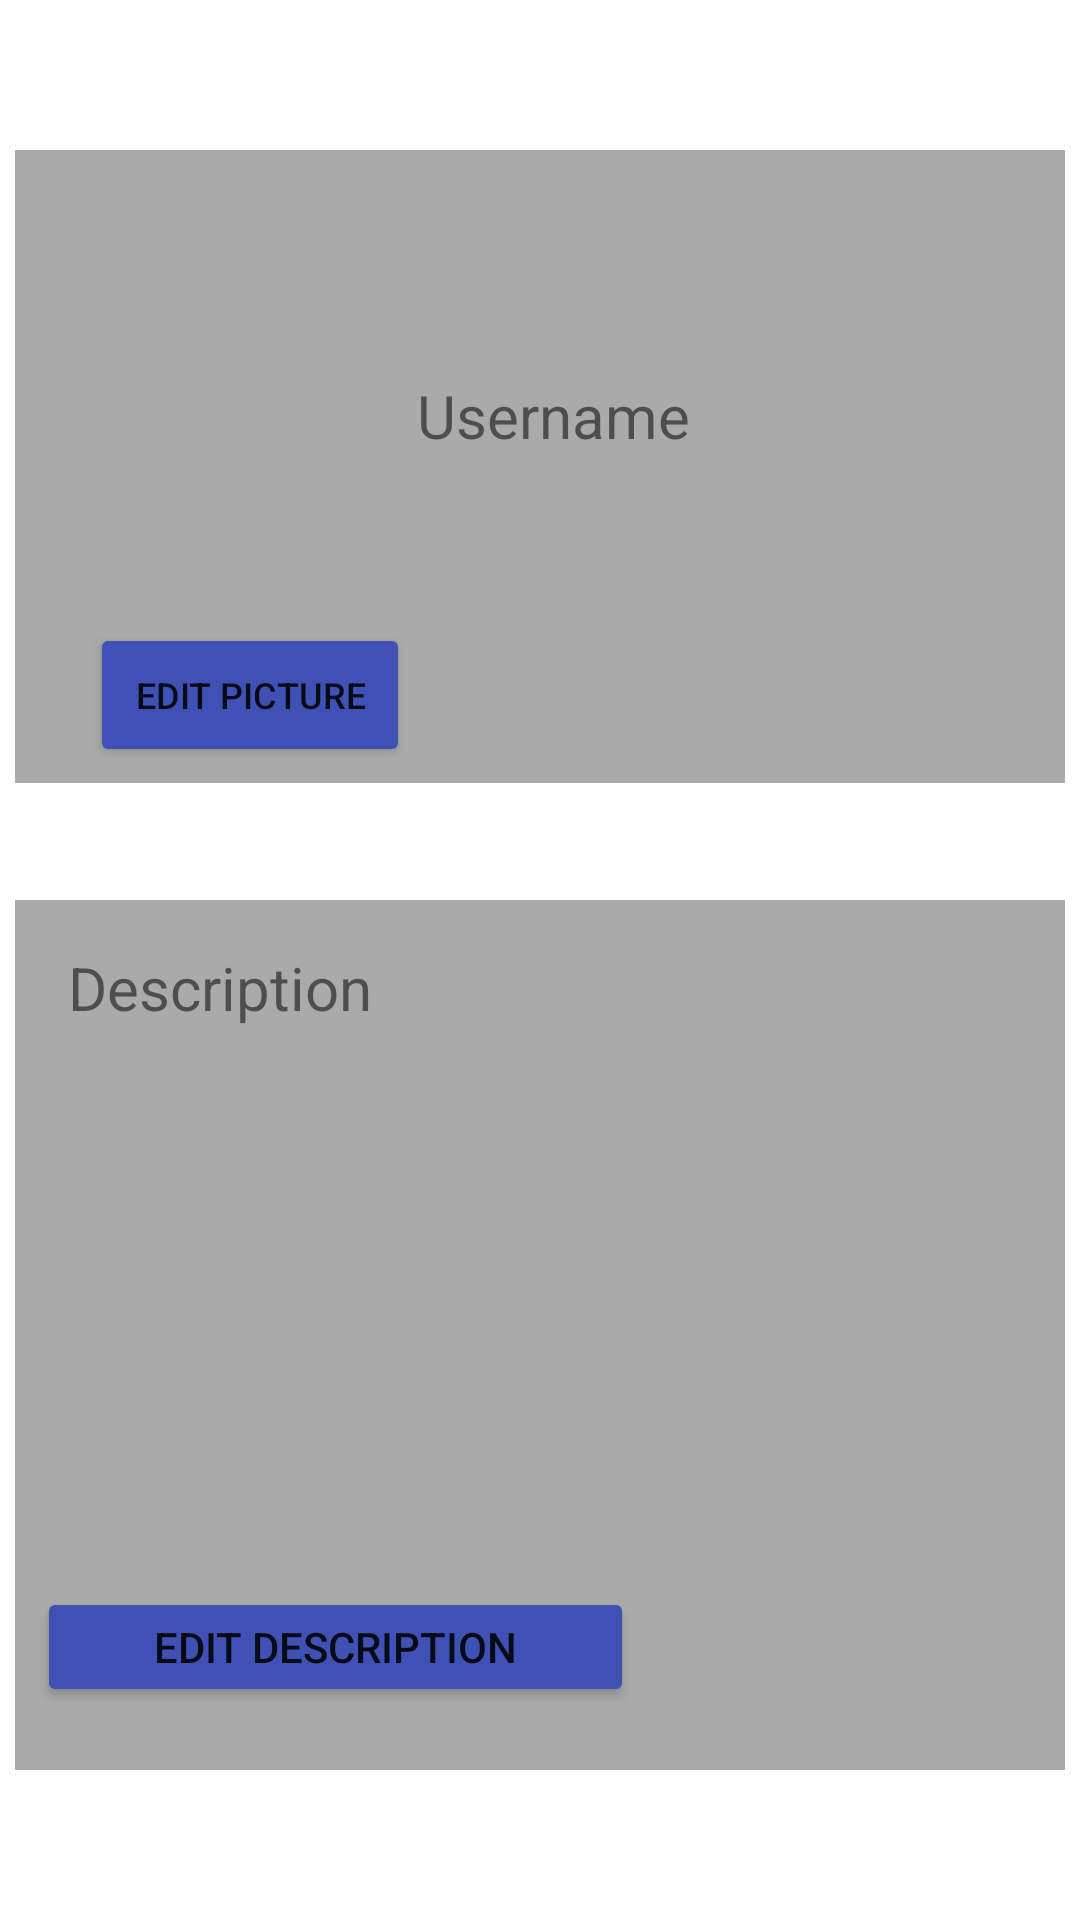

Layout XML and referenced resources for this Android screen:
<!-- AndroidManifest.xml: application theme Theme.TravelTogether -->
<!-- res/layout/activity_profile.xml -->
<?xml version="1.0" encoding="utf-8"?>
<androidx.constraintlayout.widget.ConstraintLayout xmlns:android="http://schemas.android.com/apk/res/android"
    xmlns:app="http://schemas.android.com/apk/res-auto"
    xmlns:tools="http://schemas.android.com/tools"
    android:layout_width="match_parent"
    android:layout_height="match_parent"
    android:background="#FFFFFF"
    tools:context=".ProfileActivity">

    <ImageView
        android:id="@+id/background"
        android:layout_width="match_parent"
        android:layout_height="match_parent"
        android:contentDescription="@string/profile_background"
        tools:layout_editor_absoluteX="0dp"
        tools:layout_editor_absoluteY="0dp"
        tools:srcCompat="?attr/colorButtonNormal" />

<ProgressBar
        android:id="@+id/progress_bar_pic"
        android:layout_width="150dp"
        android:layout_height="149dp"
        android:layout_centerInParent="true"
        android:visibility="invisible"
        app:layout_constraintBottom_toBottomOf="@+id/profile_container"
        app:layout_constraintEnd_toEndOf="parent"
        app:layout_constraintHorizontal_bias="0.034"
        app:layout_constraintStart_toStartOf="@+id/profile_container"
        app:layout_constraintTop_toTopOf="@+id/profile_container"
        app:layout_constraintVertical_bias="0.241" />

    <ImageView
        android:id="@+id/profile_container"
        android:layout_width="match_parent"
        android:layout_height="211dp"
        android:layout_marginStart="5dp"
        android:layout_marginTop="50dp"
        android:layout_marginEnd="5dp"
        android:layout_marginBottom="50dp"
        android:contentDescription="@string/profile_container"
        app:layout_constraintBottom_toBottomOf="@+id/background"
        app:layout_constraintEnd_toStartOf="@+id/background"
        app:layout_constraintHorizontal_bias="0.5"
        app:layout_constraintStart_toEndOf="@+id/background"
        app:layout_constraintTop_toTopOf="@+id/background"
        app:layout_constraintVertical_bias="0.0"
        app:srcCompat="@android:color/darker_gray" />

    <ImageView
        android:id="@+id/profile_picture"
        android:layout_width="153dp"
        android:layout_height="138dp"
        android:layout_marginStart="30dp"
        android:layout_marginTop="16dp"
        android:layout_marginEnd="30dp"
        android:layout_marginBottom="50dp"
        android:contentDescription="@string/profile_picture"
        android:paddingStart="10dp"
        android:paddingLeft="10dp"
        android:paddingTop="10dp"
        android:paddingEnd="10dp"
        android:paddingRight="10dp"
        android:paddingBottom="10dp"
        app:layout_constraintBottom_toBottomOf="@+id/profile_container"
        app:layout_constraintEnd_toEndOf="@+id/progress_bar_pic"
        app:layout_constraintStart_toStartOf="@+id/profile_container"
        app:layout_constraintTop_toTopOf="@+id/profile_container"
        app:srcCompat="@drawable/fui_ic_anonymous_white_24dp"
        tools:srcCompat="@drawable/fui_ic_anonymous_white_24dp" />

    <ImageView
        android:id="@+id/profile_description_container"
        android:layout_width="match_parent"
        android:layout_height="match_parent"
        android:layout_marginStart="5dp"
        android:layout_marginTop="300dp"
        android:layout_marginEnd="5dp"
        android:layout_marginBottom="50dp"
        android:contentDescription="@string/profile_description_container"
        app:layout_constraintBottom_toBottomOf="@+id/background"
        app:layout_constraintEnd_toEndOf="parent"
        app:layout_constraintStart_toStartOf="@+id/background"
        app:layout_constraintTop_toBottomOf="@+id/profile_container"
        app:layout_constraintVertical_bias="0.92"
        app:srcCompat="@android:color/darker_gray"
        tools:srcCompat="@android:color/darker_gray" />

    <Button
        android:id="@+id/edit_picture_button"
        android:layout_width="wrap_content"
        android:layout_height="wrap_content"
        android:backgroundTint="@color/blue"
        android:contentDescription="@string/profile_edit_pic"
        android:paddingLeft="15dp"
        android:paddingTop="5dp"
        android:paddingRight="15dp"
        android:paddingBottom="5dp"
        android:text="@string/profile_edit_picture"
        android:textSize="12sp"
        app:layout_constraintEnd_toEndOf="@+id/profile_picture"
        app:layout_constraintStart_toStartOf="@+id/profile_picture"
        app:layout_constraintTop_toBottomOf="@+id/profile_picture" />

    <TextView
        android:id="@+id/editTextTextPersonName"
        android:layout_width="wrap_content"
        android:layout_height="27dp"
        android:layout_marginStart="15dp"
        android:layout_marginEnd="15dp"
        android:ems="10"
        android:text="@string/profile_username"
        android:textSize="20sp"
        app:layout_constraintBottom_toBottomOf="@+id/profile_picture"
        app:layout_constraintEnd_toEndOf="@+id/profile_container"
        app:layout_constraintStart_toEndOf="@+id/profile_picture"
        app:layout_constraintTop_toTopOf="@+id/profile_picture" />

    <TextView
        android:id="@+id/profile_description_title"
        android:layout_width="wrap_content"
        android:layout_height="wrap_content"
        android:layout_marginStart="20dp"
        android:layout_marginEnd="281dp"
        android:text="@string/profile_description"
        android:textSize="20sp"
        app:layout_constraintBottom_toBottomOf="@+id/profile_description_container"
        app:layout_constraintEnd_toEndOf="@+id/profile_description_container"
        app:layout_constraintHorizontal_bias="0.045"
        app:layout_constraintStart_toStartOf="@+id/profile_description_container"
        app:layout_constraintTop_toTopOf="@+id/profile_description_container"
        app:layout_constraintVertical_bias="0.060000002" />

    <TextView
        android:id="@+id/description_text"
        android:layout_width="match_parent"
        android:layout_height="wrap_content"
        android:layout_marginStart="28dp"
        android:layout_marginTop="28dp"
        android:layout_marginEnd="28dp"
        android:layout_marginBottom="28dp"
        app:layout_constraintBottom_toTopOf="@+id/edit_description"
        app:layout_constraintEnd_toEndOf="@+id/profile_description_container"
        app:layout_constraintStart_toStartOf="@+id/profile_description_container"
        app:layout_constraintTop_toBottomOf="@+id/profile_description_title"
        app:layout_constraintVertical_bias="0.0" />

    <Button
        android:id="@+id/edit_description"
        android:layout_width="199dp"
        android:layout_height="40dp"
        android:layout_marginStart="20dp"
        android:layout_marginTop="16dp"
        android:layout_marginEnd="180dp"
        android:layout_marginBottom="21dp"
        android:backgroundTint="@color/blue"
        android:text="@string/profile_edit_Description"
        app:layout_constraintBottom_toBottomOf="@+id/profile_description_container"
        app:layout_constraintEnd_toEndOf="@+id/profile_description_container"
        app:layout_constraintHorizontal_bias="0.26"
        app:layout_constraintStart_toStartOf="@+id/profile_description_container"
        app:layout_constraintTop_toTopOf="@+id/profile_description_container"
        app:layout_constraintVertical_bias="1.0" />

</androidx.constraintlayout.widget.ConstraintLayout>
<!-- resources referenced by this layout -->
<resources>
  <color name="blue">#FF3F51B5</color>
  <string name="profile_background">Profile Background</string>
  <string name="profile_container" translatable="false">Profile Container</string>
  <string name="profile_description">Description</string>
  <string name="profile_description_container" translatable="false">Profile Description Container</string>
  <string name="profile_edit_Description">Edit Description</string>
  <string name="profile_edit_pic" translatable="false">Profile Edit Pic Picture</string>
  <string name="profile_edit_picture">Edit Picture</string>
  <string name="profile_picture">Profile Picture</string>
  <string name="profile_username">Username</string>
  <style name="Theme.TravelTogether" parent="Theme.MaterialComponents.DayNight.DarkActionBar">
          
          <item name="colorPrimary">@color/orange_1</item>
          <item name="colorPrimaryVariant">@color/orange_3</item>
          <item name="colorOnPrimary">@color/white_on_orange</item>
          
          <item name="colorSecondary">@color/brown_1</item>
          <item name="colorSecondaryVariant">@color/brown_3</item>
          <item name="colorOnSecondary">@color/brown_2</item>
          
          <item name="android:statusBarColor" tools:targetApi="l">?attr/colorPrimaryVariant</item>
          
      </style>
  <color name="orange_1">#FF9800</color>
  <color name="orange_3">#C66900</color>
  <color name="white_on_orange">#000000</color>
  <color name="brown_1">#775447</color>
  <color name="brown_3">#4A2B20</color>
  <color name="brown_2">#A78172</color>
</resources>
